Photos from the image-classification dataset "200" in the GitHub repository internet-of-production/microstructure-deep-generative-models. Its 9 classes are: fine grain 0, fine grain 1, fine grain 2, middle grain 3, middle grain 4, middle grain 5, coarse grain 6, coarse grain 7, coarse grain 8.

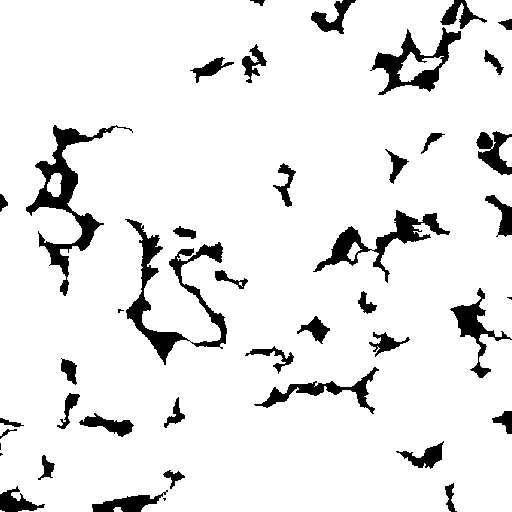
Label: middle grain 4

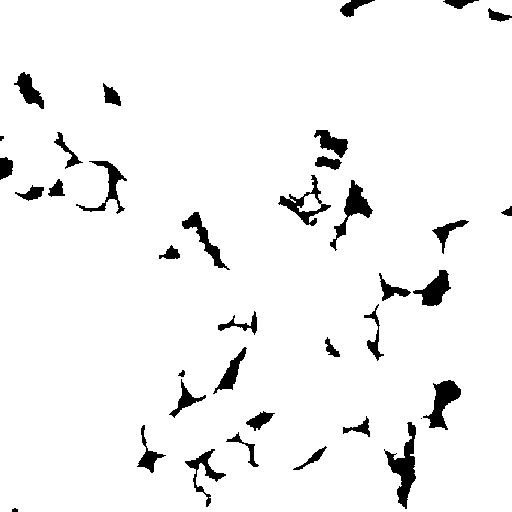
Label: coarse grain 8

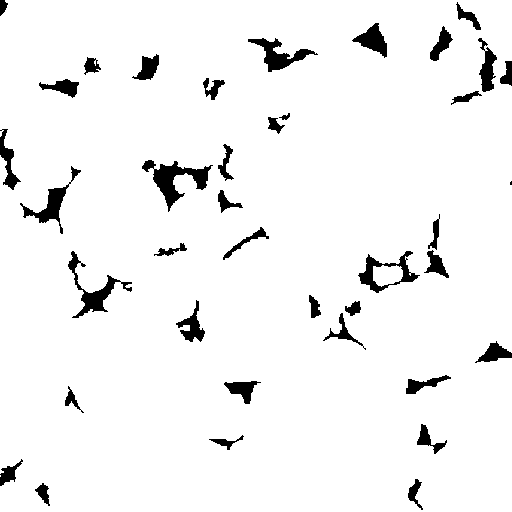
Label: middle grain 5

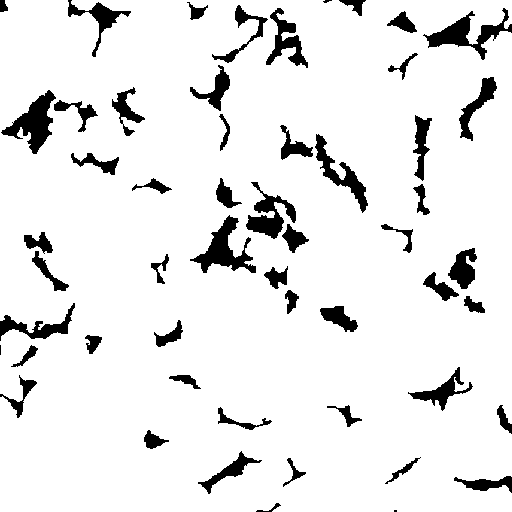
Label: fine grain 1

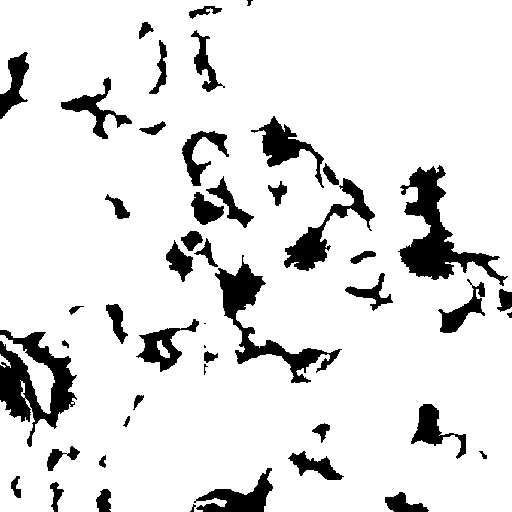
Label: coarse grain 6

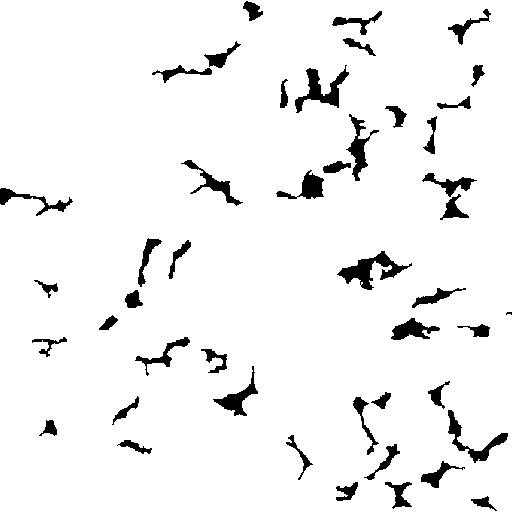
Label: fine grain 2
